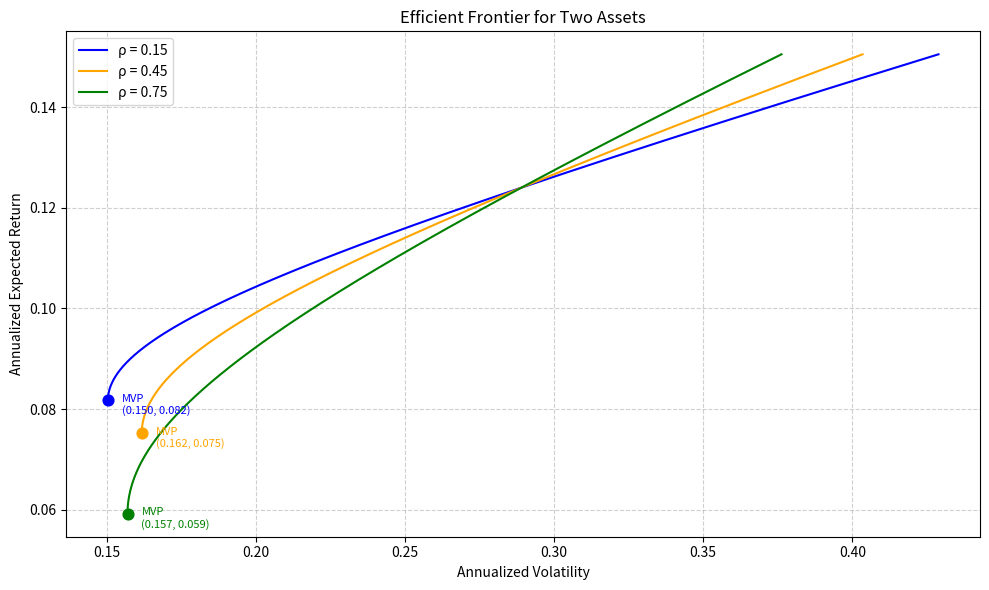

Generate this figure with matplotlib:
import numpy as np
import matplotlib.pyplot as plt

# 资产参数
r1, r2 = 0.071, 0.124
sigma1, sigma2 = 0.163, 0.289
var1, var2 = sigma1 ** 2, sigma2 ** 2
cov_base = sigma1 * sigma2

# 相关系数列表
rhos = [0.15, 0.45, 0.75]

# 用于存储结果
result = {}

def frontier(r1, r2, sigma1, sigma2, rho):
    cov = rho * sigma1 * sigma2
    var1, var2 = sigma1**2, sigma2**2
    # 最小方差组合
    w1_mvp = (var2 - cov) / (var1 + var2 - 2 * cov)
    w2_mvp = 1 - w1_mvp
    r_mvp = w1_mvp * r1 + w2_mvp * r2
    var_mvp = w1_mvp**2 * var1 + w2_mvp**2 * var2 + 2 * w1_mvp * w2_mvp * cov
    sigma_mvp = np.sqrt(var_mvp)

    # 全边界
    w1 = np.linspace(-0.5, 1.5, 600)
    w2 = 1 - w1
    r = w1 * r1 + w2 * r2
    var = w1**2 * var1 + w2**2 * var2 + 2 * w1 * w2 * cov
    sigma = np.sqrt(var)

    # 提取有效前沿（r >= r_mvp）
    efficient = r >= r_mvp
    sigma_eff = sigma[efficient]
    r_eff = r[efficient]

    return sigma_eff, r_eff, sigma_mvp, r_mvp

# 绘图
plt.figure(figsize=(10, 6))
colors = ['blue', 'orange', 'green']
for rho, color in zip(rhos, colors):
    sigma_eff, r_eff, sigma_mvp, r_mvp = frontier(r1, r2, sigma1, sigma2, rho)
    plt.plot(sigma_eff, r_eff, color=color, label=f'ρ = {rho}')
    plt.scatter(sigma_mvp, r_mvp, color=color, marker='o', s=60, zorder=5)
    # 标注 MVP
    plt.annotate(f'MVP\n({sigma_mvp:.3f}, {r_mvp:.3f})',
                 (sigma_mvp, r_mvp),
                 textcoords="offset points", xytext=(10, -10),
                 fontsize=8, color=color)

plt.xlabel('Annualized Volatility')
plt.ylabel('Annualized Expected Return')
plt.title('Efficient Frontier for Two Assets')
plt.legend()
plt.grid(True, linestyle='--', alpha=0.6)
plt.tight_layout()

# 保存图片
fig_path = 'efficient_frontier.png'
plt.savefig(fig_path, dpi=150)
plt.close()

# ----- 计算要求的值 -----
rho45 = 0.45
cov45 = rho45 * sigma1 * sigma2

# MVP波动率
w1_mvp45 = (var2 - cov45) / (var1 + var2 - 2 * cov45)
w2_mvp45 = 1 - w1_mvp45
var_mvp45 = w1_mvp45**2 * var1 + w2_mvp45**2 * var2 + 2 * w1_mvp45 * w2_mvp45 * cov45
sigma_mvp45 = np.sqrt(var_mvp45)

# 目标收益10%对应的波动率
r_target = 0.10
w1_target = (r_target - r2) / (r1 - r2)
w2_target = 1 - w1_target
var_target = w1_target**2 * var1 + w2_target**2 * var2 + 2 * w1_target * w2_target * cov45
sigma_target = np.sqrt(var_target)

result['mvp_vol_at_rho45'] = round(float(sigma_mvp45), 6)
result['frontier_vol_at_target'] = round(float(sigma_target), 6)
result['figure_path'] = fig_path

print(result)
